Run: headless pygame with SDL's dummy video driver; simulated clock (each Clock.tick advances the game by its frame time, no real sleeping); random seed 0; keys injected as events and as key.get_pressed() state; mouse plan: one left click at the window centre at the start of phase 2, then a move to the lower-right quarter at the start of phase 3.
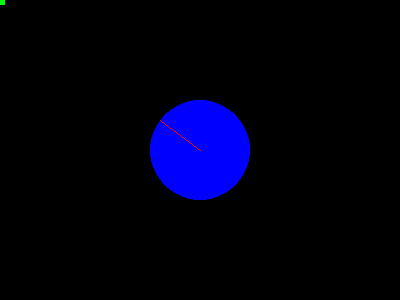
Frame 1 of 4 · flips 1–60 · no input
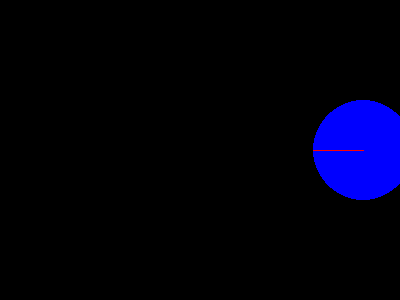
Frame 2 of 4 · flips 61–180 · clicked the window centre · tapped SPACE, RETURN · held RIGHT (→), D
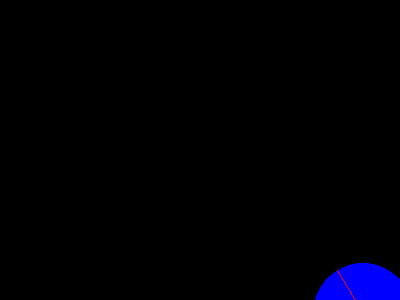
Frame 3 of 4 · flips 181–300 · moved the mouse to the lower-right quarter · held DOWN (↓), S
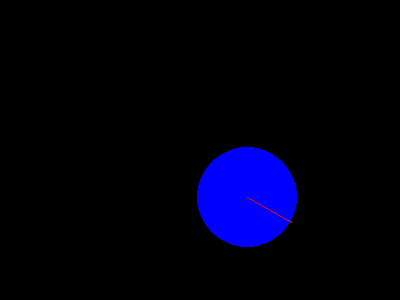
Frame 4 of 4 · flips 301–420 · held LEFT (←), A, UP (↑), W

The pygame program that drew these frames:

import pygame, sys
from pygame.locals import QUIT

# constants - A varieble that shold never change
SCREEN_WIDTH = 400
SCREEN_HEIGHT = 300
RED = (255, 0, 0)
BLUE = (0, 0, 255)
GREEN = (0, 255, 0)

pygame.init()
SCREEN = pygame.display.set_mode((SCREEN_WIDTH, SCREEN_HEIGHT))
pygame.display.set_caption('Hello World!')
clock = pygame.time.Clock()
delta_time = 0

#Player varibles
player_speed = 85
player_pos = pygame.math.Vector2(SCREEN_WIDTH/2, SCREEN_HEIGHT/2)
player_size = 50
player_pos_delta = pygame.math.Vector2(0,0)
player_aim_dir = pygame.math.Vector2(0,0)

#Bullet variebles
bullet_width = 5
bullet_height = 5
bullet_rect = pygame.Rect(0, 0, bullet_width, bullet_height)
bullet_pos_delta = pygame.math.Vector2(0, 0)

#Main game loop
while True:
    for event in pygame.event.get():
        if event.type == QUIT:
            pygame.quit()
            sys.exit()

    #Without screen fill, the computer wants to move the circle around with out overwriteing the previously rendered frames of the circle.
    SCREEN.fill( (0,0,0) )

    ##########
    # update #
    ##########
    
    player_pos_delta = pygame.math.Vector2(0,0) #Reset pos delta to 0 every frame, in other words no acceleration or deceleration
    keys = pygame.key.get_pressed() #Get the state of the keys on this frame
    #Read input for moving/walking 
    if keys[pygame.K_w] == True:
        player_pos_delta += pygame.math.Vector2(0, -player_speed)
    if keys[pygame.K_s] == True:
        player_pos_delta += pygame.math.Vector2(0, player_speed)
    if keys[pygame.K_a] == True:
        player_pos_delta += pygame.math.Vector2(-player_speed, 0)
    if keys[pygame.K_d] == True:
        player_pos_delta += pygame.math.Vector2(player_speed, 0)

    if player_pos_delta.x != 0 and player_pos_delta.y != 0:
        # fix diagonal movement distance
        # normalize (divide vector by its length)
        player_pos_delta.normalize_ip()
        player_pos_delta *= player_speed

    #Read input for mouse cursor postion to aim
    # aim_dir = pygame.math.Vector2(0,0)
    #This is a vector pointing from the player to the mouse
    player_aim_dir = pygame.mouse.get_pos() - player_pos

    # As long as the vector legnth is not 0...
    if player_aim_dir.length_squared() != 0:
        player_aim_dir.normalize_ip() #...normalize
        
    # Read input for firing
    buttons = pygame.mouse.get_pressed()
    if buttons[0] == True:
        #Fire the bullet
        bullet_rect.move_ip(player_pos.x, player_pos.y) # TODO: Set the postion of the bullet
        bullet_pos_delta = player_aim_dir
    
    # this makes the movement look smooth
    player_pos_delta *= delta_time # this is a short hand for pos_delta = pos_delta * delta_time
    # This makes the circle move
    player_pos += player_pos_delta # player_pos = player_pos + player_pos_delta

    #This makes the movement look smooth
    bullet_pos_delta *= delta_time
    #make the bulet move
    bullet_rect.move_ip(bullet_pos_delta.x, bullet_pos_delta.y)        
    
    ########
    # draw #
    ########

    #First, it is drawing the circle, with a blue color.
    pygame.draw.circle(SCREEN, BLUE, player_pos, player_size)
    #Drawing a line for the aim direcetion
    pygame.draw.line(SCREEN, RED, player_pos, player_pos + player_aim_dir * player_size)

    #Bullet drawing sequence
    pygame.draw.rect(SCREEN, GREEN, bullet_rect)

    #Makes the drawings visible on the screen
    pygame.display.update()
    
    delta_time = clock.tick(60)/1000
